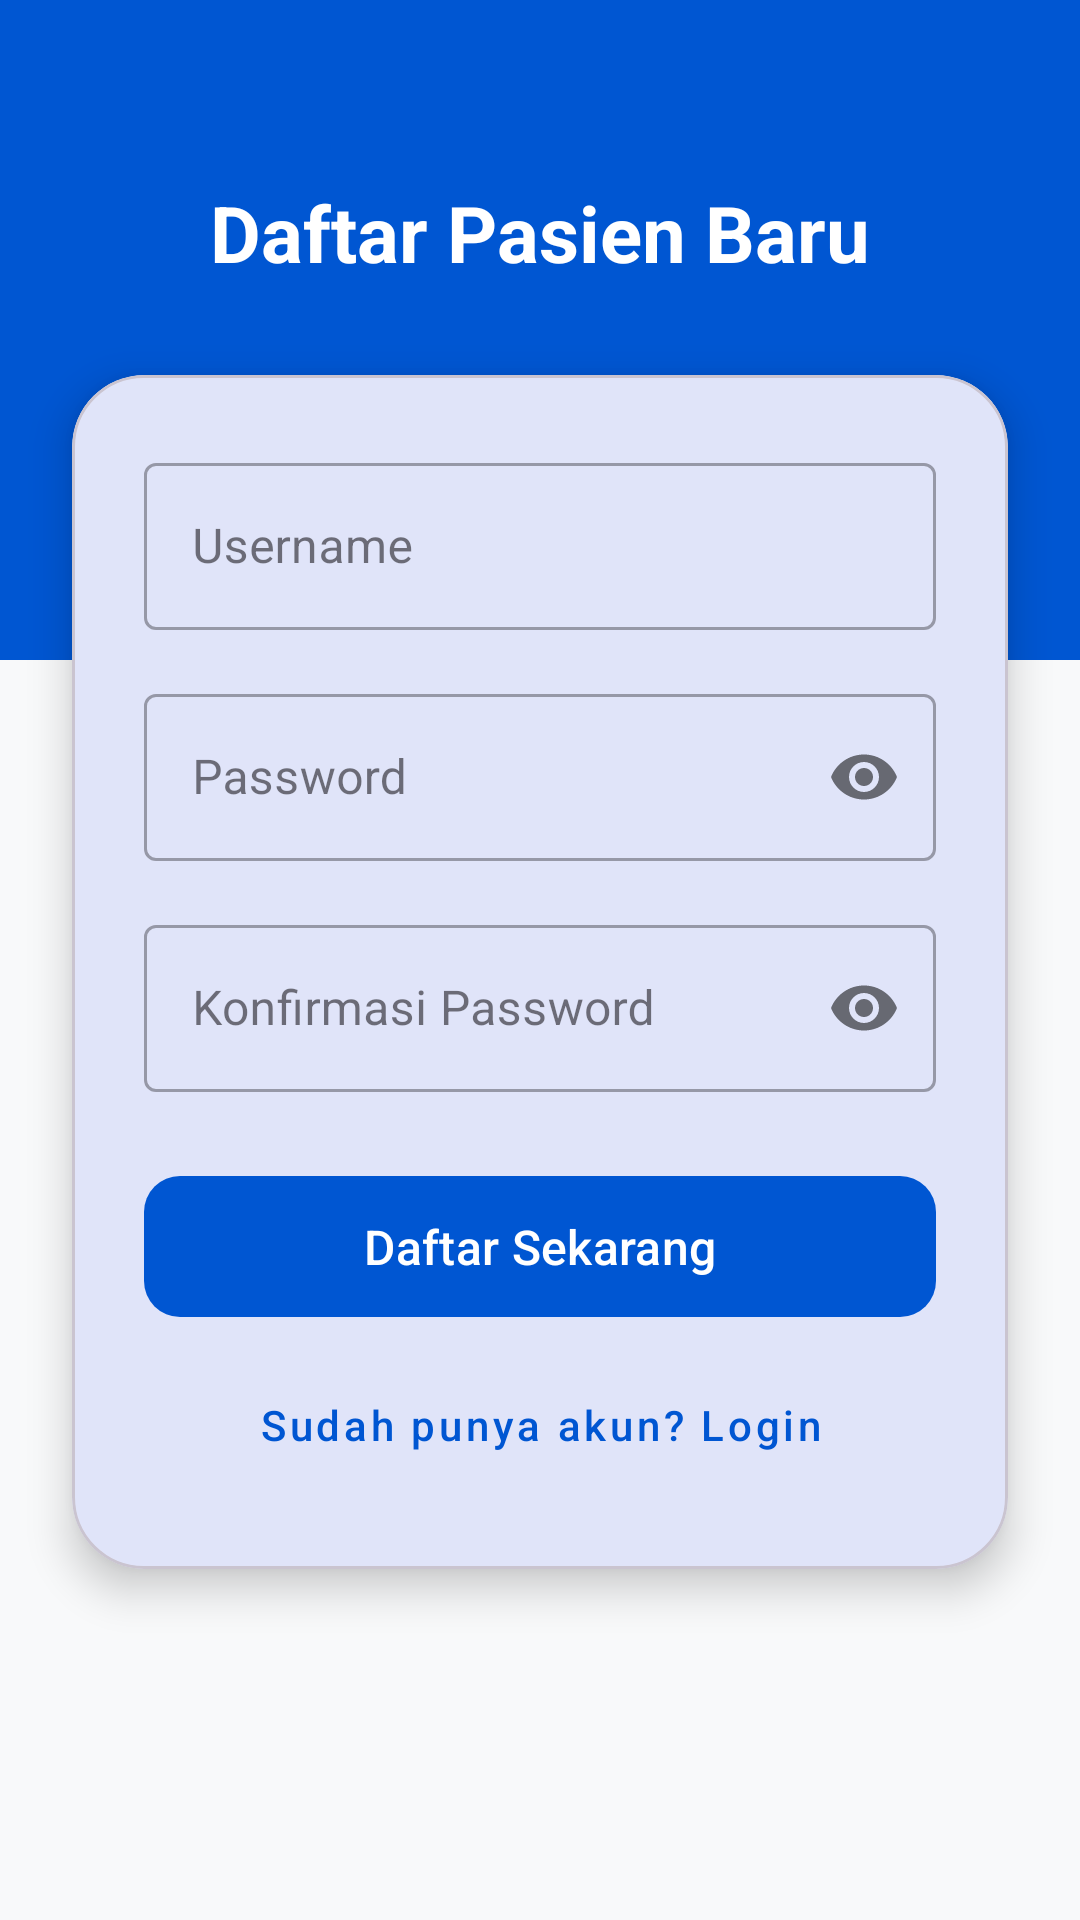

The Android layout XML behind this screen, and the referenced resources:
<!-- AndroidManifest.xml: application theme Theme.AplikasiLoginSederhana -->
<!-- res/layout/activity_register.xml -->
<?xml version="1.0" encoding="utf-8"?>
<androidx.constraintlayout.widget.ConstraintLayout xmlns:android="http://schemas.android.com/apk/res/android"
    xmlns:app="http://schemas.android.com/apk/res-auto"
    xmlns:tools="http://schemas.android.com/tools"
    android:layout_width="match_parent"
    android:layout_height="match_parent"
    android:background="#F8F9FA"
    tools:context=".RegisterActivity">

    <View
        android:id="@+id/viewTop"
        android:layout_width="match_parent"
        android:layout_height="220dp"
        android:background="@color/blue_primary"
        app:layout_constraintTop_toTopOf="parent" />

    <TextView
        android:id="@+id/tvTitle"
        android:layout_width="wrap_content"
        android:layout_height="wrap_content"
        android:layout_marginTop="60dp"
        android:text="Daftar Pasien Baru"
        android:textColor="@color/white"
        android:textSize="26sp"
        android:textStyle="bold"
        app:layout_constraintEnd_toEndOf="parent"
        app:layout_constraintStart_toStartOf="parent"
        app:layout_constraintTop_toTopOf="parent" />

    <com.google.android.material.card.MaterialCardView
        android:layout_width="match_parent"
        android:layout_height="wrap_content"
        android:layout_marginHorizontal="24dp"
        android:layout_marginTop="30dp"
        app:cardCornerRadius="24dp"
        app:cardElevation="8dp"
        app:layout_constraintTop_toBottomOf="@id/tvTitle">

        <LinearLayout
            android:layout_width="match_parent"
            android:layout_height="wrap_content"
            android:orientation="vertical"
            android:padding="24dp">

            <com.google.android.material.textfield.TextInputLayout
                style="@style/Widget.MaterialComponents.TextInputLayout.OutlinedBox"
                android:layout_width="match_parent"
                android:layout_height="wrap_content"
                android:layout_marginBottom="16dp"
                android:hint="Username"
                app:startIconDrawable="@drawable/ic_profil">

                <com.google.android.material.textfield.TextInputEditText
                    android:id="@+id/etRegisterUsername"
                    android:layout_width="match_parent"
                    android:layout_height="wrap_content"
                    android:inputType="text" />
            </com.google.android.material.textfield.TextInputLayout>

            <com.google.android.material.textfield.TextInputLayout
                style="@style/Widget.MaterialComponents.TextInputLayout.OutlinedBox"
                android:layout_width="match_parent"
                android:layout_height="wrap_content"
                android:layout_marginBottom="16dp"
                android:hint="Password"
                app:passwordToggleEnabled="true">

                <com.google.android.material.textfield.TextInputEditText
                    android:id="@+id/etRegisterPassword"
                    android:layout_width="match_parent"
                    android:layout_height="wrap_content"
                    android:inputType="textPassword" />
            </com.google.android.material.textfield.TextInputLayout>

            <com.google.android.material.textfield.TextInputLayout
                style="@style/Widget.MaterialComponents.TextInputLayout.OutlinedBox"
                android:layout_width="match_parent"
                android:layout_height="wrap_content"
                android:layout_marginBottom="24dp"
                android:hint="Konfirmasi Password"
                app:passwordToggleEnabled="true">

                <com.google.android.material.textfield.TextInputEditText
                    android:id="@+id/etConfirmPassword"
                    android:layout_width="match_parent"
                    android:layout_height="wrap_content"
                    android:inputType="textPassword" />
            </com.google.android.material.textfield.TextInputLayout>

            <com.google.android.material.button.MaterialButton
                android:id="@+id/btnSaveRegister"
                android:layout_width="match_parent"
                android:layout_height="55dp"
                android:text="Daftar Sekarang"
                android:textAllCaps="false"
                android:textSize="16sp"
                app:cornerRadius="12dp" />

            <com.google.android.material.button.MaterialButton
                android:id="@+id/btnBackToLogin"
                style="@style/Widget.MaterialComponents.Button.TextButton"
                android:layout_width="match_parent"
                android:layout_height="wrap_content"
                android:layout_marginTop="8dp"
                android:text="Sudah punya akun? Login"
                android:textAllCaps="false" />

        </LinearLayout>
    </com.google.android.material.card.MaterialCardView>

</androidx.constraintlayout.widget.ConstraintLayout>
<!-- resources referenced by this layout -->
<resources>
  <color name="blue_primary">#0056D2</color>
  <color name="white">#FFFFFFFF</color>
  <style name="Theme.AplikasiLoginSederhana" parent="Base.Theme.AplikasiLoginSederhana" />
  <style name="Base.Theme.AplikasiLoginSederhana" parent="Theme.Material3.DayNight.NoActionBar">
          <item name="colorPrimary">@color/blue_primary</item>
          <item name="colorPrimaryDark">@color/blue_dark</item>
          <item name="colorAccent">@color/blue_primary</item>
          <item name="android:windowBackground">@color/grey_light</item>
          <item name="android:statusBarColor">@color/blue_primary</item>
      </style>
  <color name="blue_dark">#003C96</color>
  <color name="grey_light">#F5F7FA</color>
</resources>
